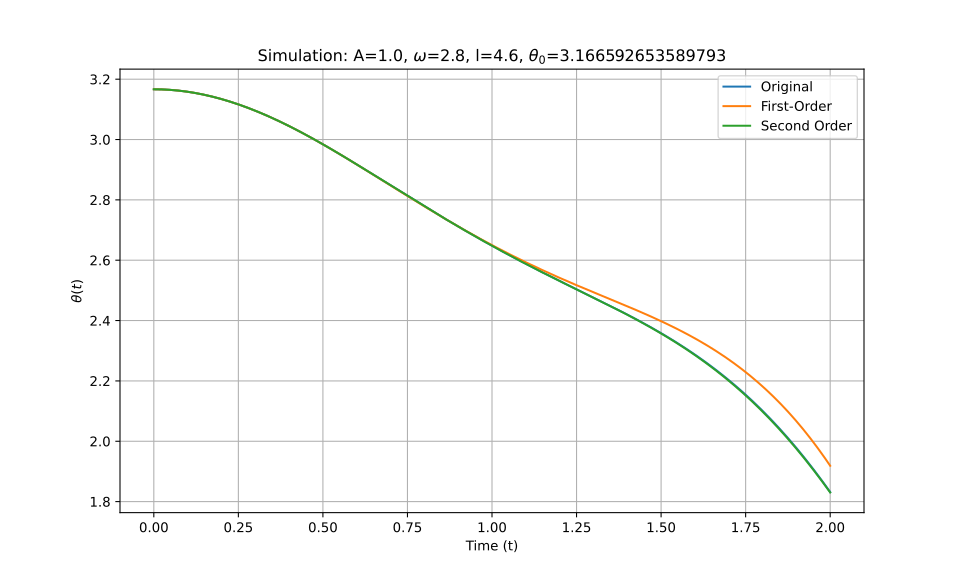

The file beside this chart, header and first rows:
t_eval, Equation_1, Equation_2, Equation_3
0.0, 3.167, 3.167, 3.167
0.002002, 3.167, 3.167, 3.167
0.004004, 3.167, 3.167, 3.167
0.006006, 3.167, 3.167, 3.167
0.008008, 3.167, 3.167, 3.167
0.01001, 3.167, 3.167, 3.167
0.01201, 3.166, 3.166, 3.166
0.01401, 3.166, 3.166, 3.166
0.01602, 3.166, 3.166, 3.166
0.01802, 3.166, 3.166, 3.166
0.02002, 3.166, 3.166, 3.166
0.02202, 3.166, 3.166, 3.166
0.02402, 3.166, 3.166, 3.166
0.02603, 3.166, 3.166, 3.166
0.02803, 3.166, 3.166, 3.166
0.03003, 3.166, 3.166, 3.166
0.03203, 3.166, 3.166, 3.166
0.03403, 3.166, 3.166, 3.166
0.03604, 3.166, 3.166, 3.166
0.03804, 3.165, 3.165, 3.165
0.04004, 3.165, 3.165, 3.165
0.04204, 3.165, 3.165, 3.165
0.04404, 3.165, 3.165, 3.165
0.04605, 3.165, 3.165, 3.165
0.04805, 3.165, 3.165, 3.165
0.05005, 3.165, 3.165, 3.165
0.05205, 3.164, 3.164, 3.164
0.05405, 3.164, 3.164, 3.164
0.05606, 3.164, 3.164, 3.164
0.05806, 3.164, 3.164, 3.164
0.06006, 3.164, 3.164, 3.164
0.06206, 3.163, 3.163, 3.163
0.06406, 3.163, 3.163, 3.163
0.06607, 3.163, 3.163, 3.163
0.06807, 3.163, 3.163, 3.163
0.07007, 3.163, 3.163, 3.163
0.07207, 3.162, 3.162, 3.162
0.07407, 3.162, 3.162, 3.162
0.07608, 3.162, 3.162, 3.162
0.07808, 3.162, 3.162, 3.162
0.08008, 3.161, 3.161, 3.161
0.08208, 3.161, 3.161, 3.161
0.08408, 3.161, 3.161, 3.161
0.08609, 3.16, 3.16, 3.16
0.08809, 3.16, 3.16, 3.16
0.09009, 3.16, 3.16, 3.16
0.09209, 3.16, 3.16, 3.16
0.09409, 3.159, 3.159, 3.159
0.0961, 3.159, 3.159, 3.159
0.0981, 3.159, 3.159, 3.159
0.1001, 3.158, 3.158, 3.158
0.1021, 3.158, 3.158, 3.158
0.1041, 3.158, 3.158, 3.158
0.1061, 3.157, 3.157, 3.157
0.1081, 3.157, 3.157, 3.157
0.1101, 3.157, 3.157, 3.157
0.1121, 3.156, 3.156, 3.156
0.1141, 3.156, 3.156, 3.156
0.1161, 3.156, 3.156, 3.156
0.1181, 3.155, 3.155, 3.155
... 940 more rows
